Run: headless pygame with SDL's dummy video driver; simulated clock (each Clock.tick advances the game by its frame time, no real sleeping); random seed 0; keys injected as events and as key.get_pressed() state; no mouse input.
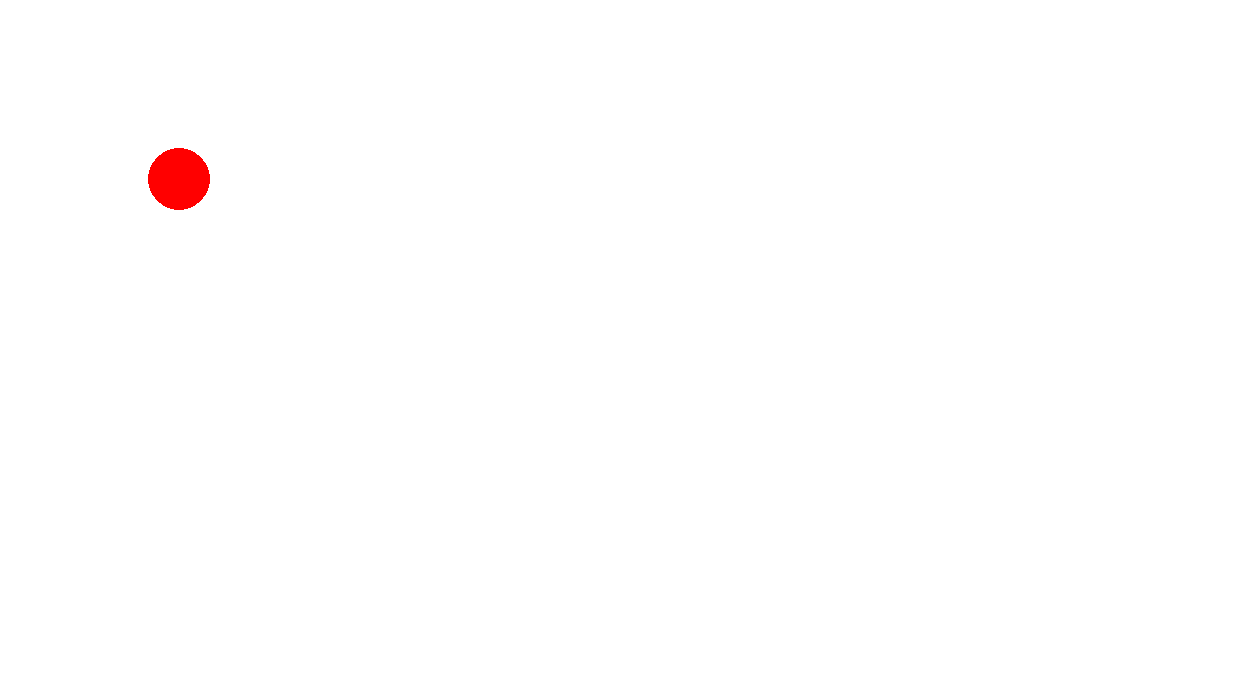
Frame 1 of 4 · flips 1–60 · no input
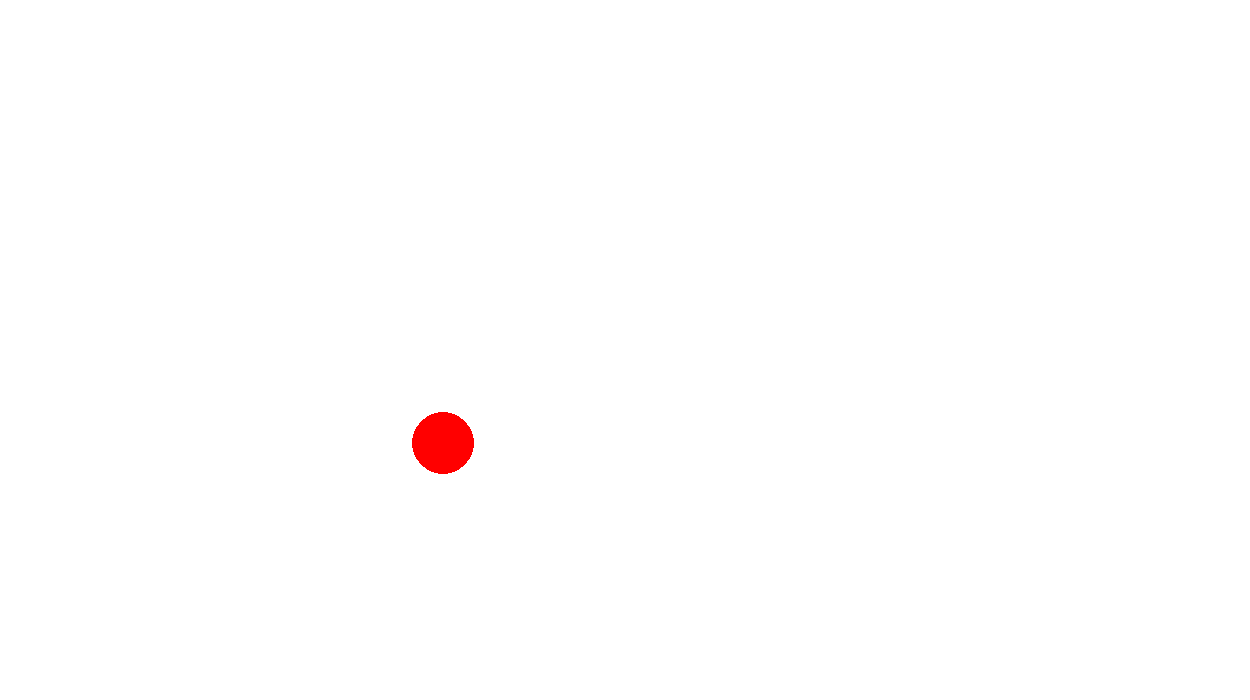
Frame 2 of 4 · flips 61–180 · tapped SPACE, RETURN · held RIGHT (→), D
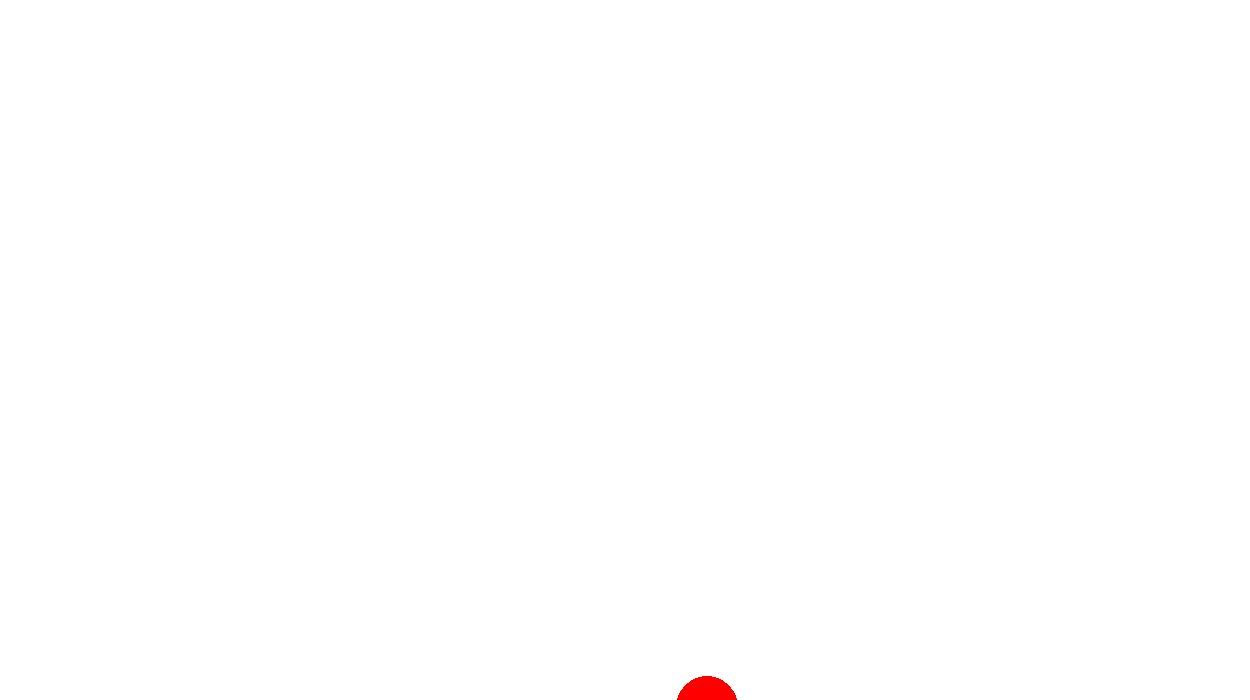
Frame 3 of 4 · flips 181–300 · held DOWN (↓), S
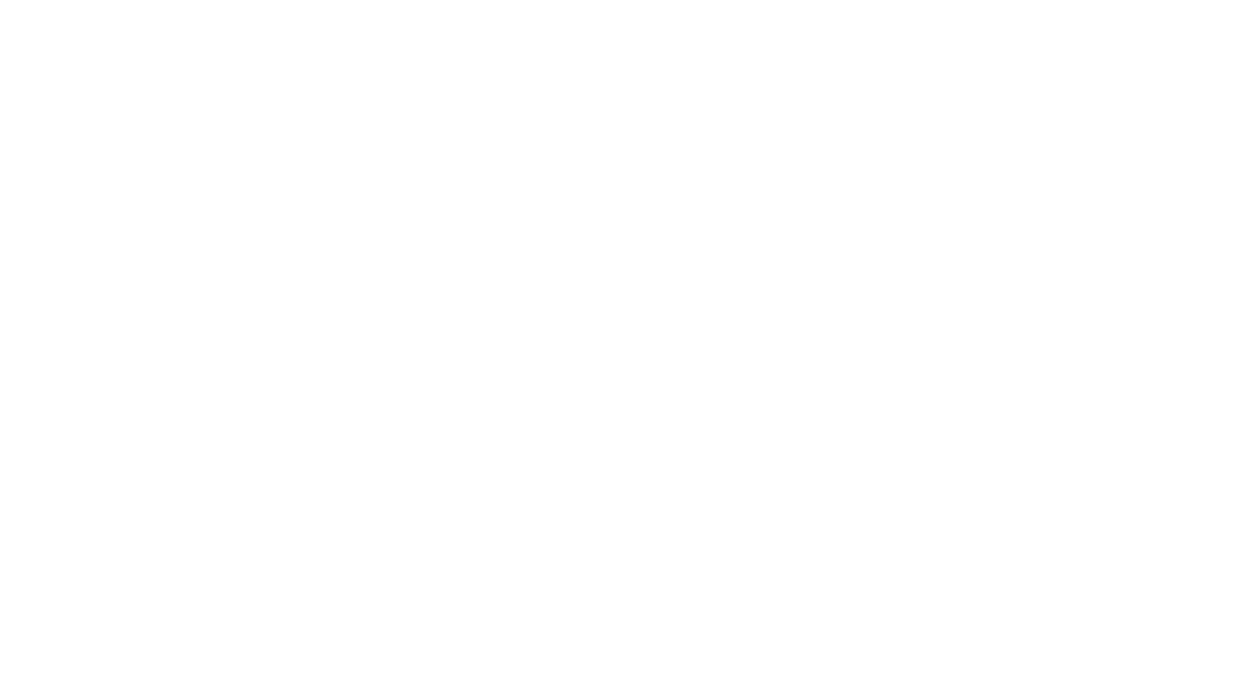
Frame 4 of 4 · flips 301–420 · held LEFT (←), A, UP (↑), W

The pygame program that drew these frames:

"""
人类肉眼可以感知到相对较低的帧率(刷新率)，但同时也与我们所观察的内容有关。
根据一些研究，大多数人类视觉系统需要每秒至少25帧的刷新率才能感到连续的动画效果。这就是电影所使用的帧率，被称为标准帧率。
然而，这只是建立在表现最佳 case 下的最小帧率。

实际上，帧率越高越好，因为最高帧率将带来最佳的覆盖率，让肉眼看不到画面由许多静态图片组成的情况。
例如，对于视频游戏动画和虚拟现实应用程序，通常需要更高的帧率(大约60到120帧)才能确保流畅的运动和操作。
此外，对于高速运动的场景，例如赛车比赛或快速运动的体育场景，可能需要更高的帧率才能有效地捕捉到每个细节。

在实践中，选择恰当的帧率还需要考虑设备限制，例如显示器的刷新率，以及其他应用程序可能与本应用程序争夺CPU资源等方面。
因此，需要根据具体情况选择适当的帧率和实现方式。
"""
import pygame


def main():

    pygame.init()
    top_window = pygame.display.set_mode((1250, 700))
    pygame.display.set_caption('动画效果')

    #定义小球的初始位置
    x, y = 50, 50
    running = True
    while running:
        for event in pygame.event.get():
            if event.type == pygame.QUIT:
                running = False
        #重新绘制背景
        top_window.fill((255, 255, 255))
        #重新绘制小球
        pygame.draw.circle(top_window, (255, 0, 0), (x, y), 31.4, 0)
        pygame.display.flip()
        #等待一段时间(毫秒)
        pygame.time.delay(8) #120Hz高刷 为8.333333~毫秒
        #计算小球下一帧的位置
        x += 2.2
        y += 2.2


if __name__ == "__main__":
    main()
